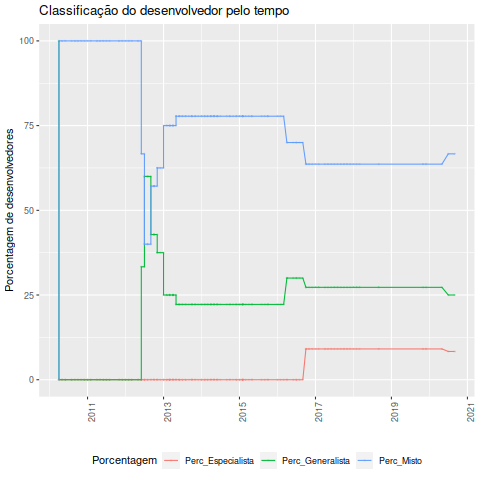

Source data for this figure (header and first rows):
Data, Desenvolvedor, Classificacao, Especialista, Generalista, Misto, Total, Perc_Especialista, Perc_Generalista, Perc_Misto
2010-04-01, Berkeviktor@Aol.Com, Generalista, 0, 1, 0, 1, 0, 100, 0
2010-04-01, Berkeviktor@Aol.Com, Misto, 0, 0, 1, 1, 0, 0, 100
2010-05-01, Berkeviktor@Aol.Com, Misto, 0, 0, 1, 1, 0, 0, 100
2010-06-01, Berkeviktor@Aol.Com, Misto, 0, 0, 1, 1, 0, 0, 100
2010-08-01, Berkeviktor@Aol.Com, Misto, 0, 0, 1, 1, 0, 0, 100
2010-09-01, Berkeviktor@Aol.Com, Misto, 0, 0, 1, 1, 0, 0, 100
2010-10-01, Berkeviktor@Aol.Com, Misto, 0, 0, 1, 1, 0, 0, 100
2010-11-01, Berkeviktor@Aol.Com, Misto, 0, 0, 1, 1, 0, 0, 100
2010-12-01, Berkeviktor@Aol.Com, Misto, 0, 0, 1, 1, 0, 0, 100
2011-01-01, Berkeviktor@Aol.Com, Misto, 0, 0, 1, 1, 0, 0, 100
2011-02-01, Berkeviktor@Aol.Com, Misto, 0, 0, 1, 1, 0, 0, 100
2011-04-01, Berkeviktor@Aol.Com, Misto, 0, 0, 1, 1, 0, 0, 100
2011-05-01, Berkeviktor@Aol.Com, Misto, 0, 0, 1, 1, 0, 0, 100
2011-06-01, Berkeviktor@Aol.Com, Misto, 0, 0, 1, 1, 0, 0, 100
2011-07-01, Berkeviktor@Aol.Com, Misto, 0, 0, 1, 1, 0, 0, 100
2011-08-01, Berkeviktor@Aol.Com, Misto, 0, 0, 1, 1, 0, 0, 100
2011-11-01, Berkeviktor@Aol.Com, Misto, 0, 0, 1, 1, 0, 0, 100
2011-12-01, Berkeviktor@Aol.Com, Misto, 0, 0, 1, 1, 0, 0, 100
2012-01-01, Berkeviktor@Aol.Com, Misto, 0, 0, 1, 1, 0, 0, 100
2012-02-01, Berkeviktor@Aol.Com, Misto, 0, 0, 1, 1, 0, 0, 100
2012-03-01, Berkeviktor@Aol.Com, Misto, 0, 0, 1, 1, 0, 0, 100
2012-05-01, Berkeviktor@Aol.Com, Misto, 0, 0, 1, 1, 0, 0, 100
2012-06-01, Berkeviktor@Aol.Com, Misto, 0, 0, 1, 1, 0, 0, 100
2012-06-01, Richart Hitt, Generalista, 0, 1, 2, 3, 0, 33.33, 66.67
2012-07-01, Berke Viktor, Misto, 0, 1, 2, 3, 0, 33.33, 66.67
2012-07-01, Jakob Kramer, Generalista, 0, 3, 2, 5, 0, 60, 40
2012-07-01, Xhmikosr, Generalista, 0, 3, 2, 5, 0, 60, 40
2012-08-01, Berke Viktor, Misto, 0, 3, 2, 5, 0, 60, 40
2012-08-01, Richart Hitt, Generalista, 0, 3, 2, 5, 0, 60, 40
2012-09-01, Berke Viktor, Misto, 0, 3, 2, 5, 0, 60, 40
2012-09-01, Tingping, Misto, 0, 3, 4, 7, 0, 42.86, 57.14
2012-10-01, Arnav Singh, Misto, 0, 3, 4, 7, 0, 42.86, 57.14
2012-10-01, Berke Viktor, Misto, 0, 3, 4, 7, 0, 42.86, 57.14
2012-10-01, Richart Hitt, Generalista, 0, 3, 4, 7, 0, 42.86, 57.14
2012-11-01, Arnav Singh, Misto, 0, 3, 4, 7, 0, 42.86, 57.14
2012-11-01, Berke Viktor, Misto, 0, 3, 5, 8, 0, 37.5, 62.5
2012-11-01, Patrick Griffs, Misto, 0, 3, 5, 8, 0, 37.5, 62.5
2012-12-01, Patrick Griffs, Misto, 0, 3, 5, 8, 0, 37.5, 62.5
2013-01-01, Patrick Griffs, Misto, 0, 3, 5, 8, 0, 37.5, 62.5
2013-01-01, Richart Hitt, Misto, 0, 2, 6, 8, 0, 25, 75
2013-02-01, Berke Viktor, Misto, 0, 2, 6, 8, 0, 25, 75
2013-02-01, Richart Hitt, Misto, 0, 2, 6, 8, 0, 25, 75
2013-03-01, Berke Viktor, Misto, 0, 2, 6, 8, 0, 25, 75
2013-03-01, Patrick Griffs, Misto, 0, 2, 6, 8, 0, 25, 75
2013-03-01, Richart Hitt, Misto, 0, 2, 6, 8, 0, 25, 75
2013-03-01, Tingping, Misto, 0, 2, 6, 8, 0, 25, 75
2013-04-01, Berke Viktor, Misto, 0, 2, 6, 8, 0, 25, 75
2013-04-01, Patrick Griffs, Misto, 0, 2, 6, 8, 0, 25, 75
2013-04-01, Richart Hitt, Misto, 0, 2, 6, 8, 0, 25, 75
2013-04-01, Tingping, Misto, 0, 2, 6, 8, 0, 25, 75
2013-05-01, Berke Viktor, Misto, 0, 2, 6, 8, 0, 25, 75
2013-05-01, Patrick Griffs, Misto, 0, 2, 7, 9, 0, 22.22, 77.78
2013-05-01, Tingping, Misto, 0, 2, 7, 9, 0, 22.22, 77.78
2013-06-01, Diogo Sousa, Misto, 0, 2, 7, 9, 0, 22.22, 77.78
2013-06-01, Patrick Griffs, Misto, 0, 2, 7, 9, 0, 22.22, 77.78
2013-06-01, Tingping, Misto, 0, 2, 7, 9, 0, 22.22, 77.78
2013-07-01, Patrick Griffs, Misto, 0, 2, 7, 9, 0, 22.22, 77.78
2013-07-01, Tingping, Misto, 0, 2, 7, 9, 0, 22.22, 77.78
2013-08-01, Diogo Sousa, Misto, 0, 2, 7, 9, 0, 22.22, 77.78
2013-08-01, Patrick Griffs, Misto, 0, 2, 7, 9, 0, 22.22, 77.78
... 78 more rows
